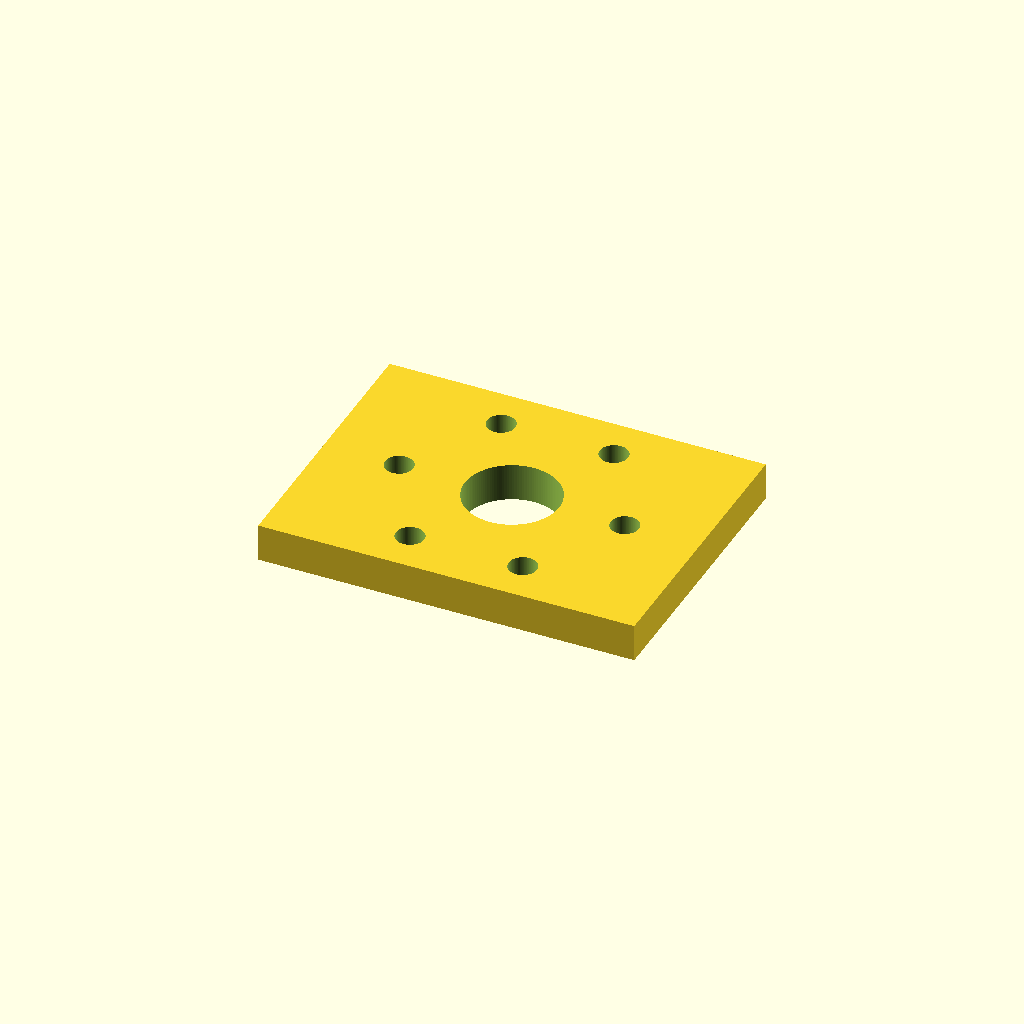
Cell 1: rendered with the file's own defaults.
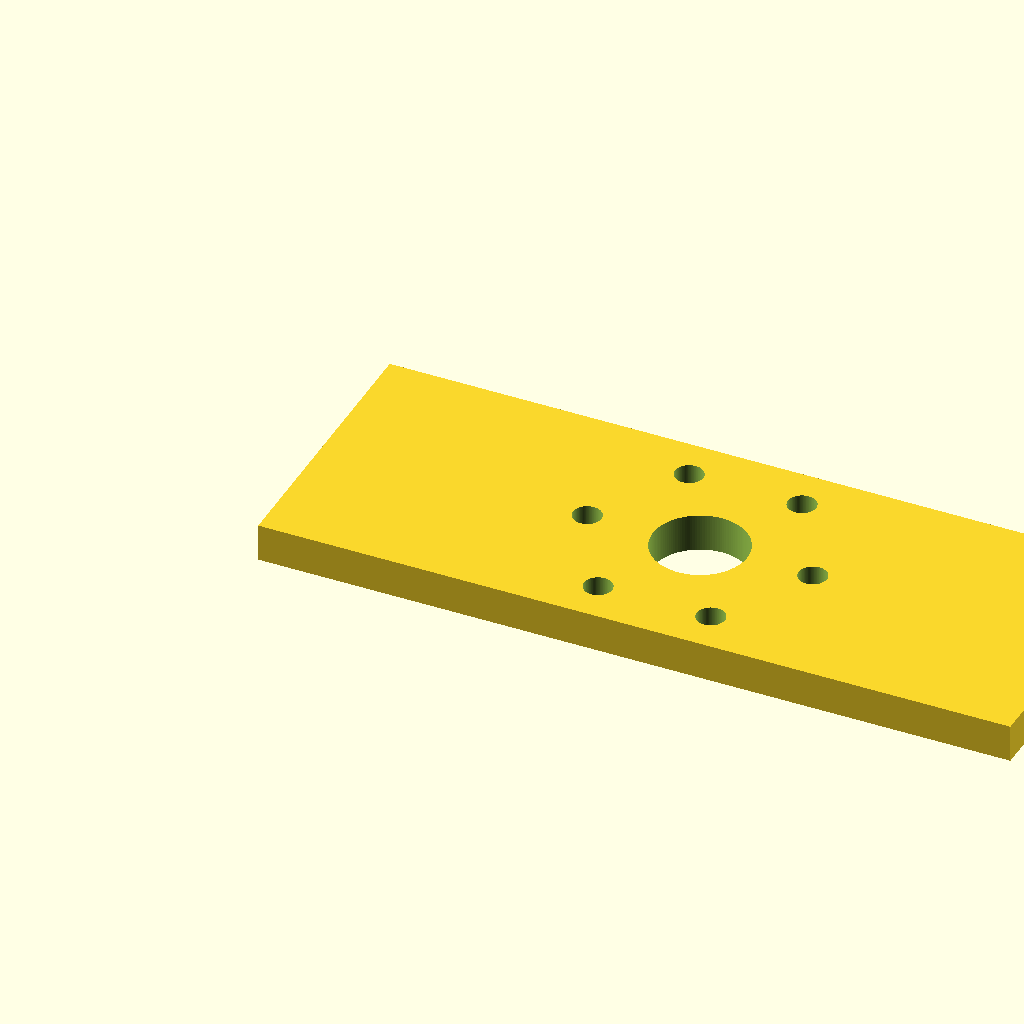
Cell 2: plate_l = 160 (everything else at default).
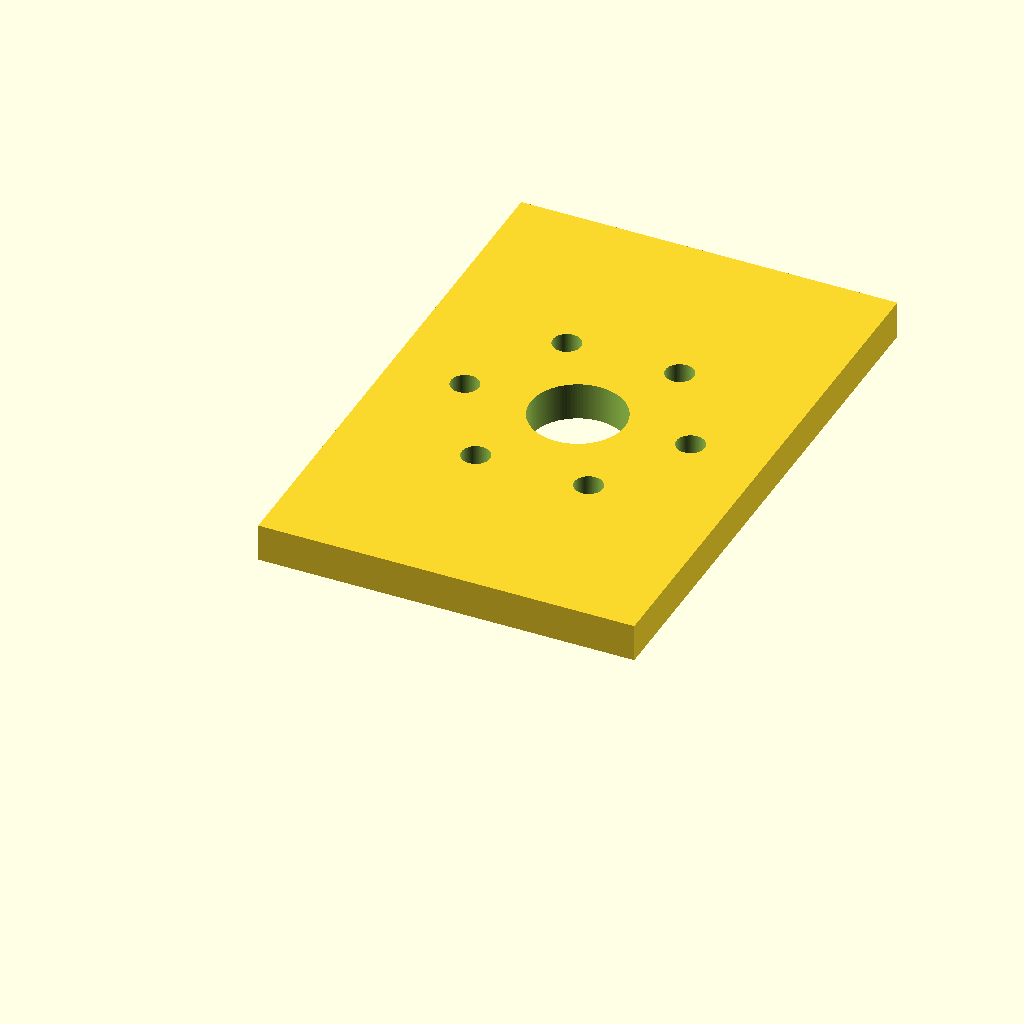
Cell 3: plate_w = 120 (everything else at default).
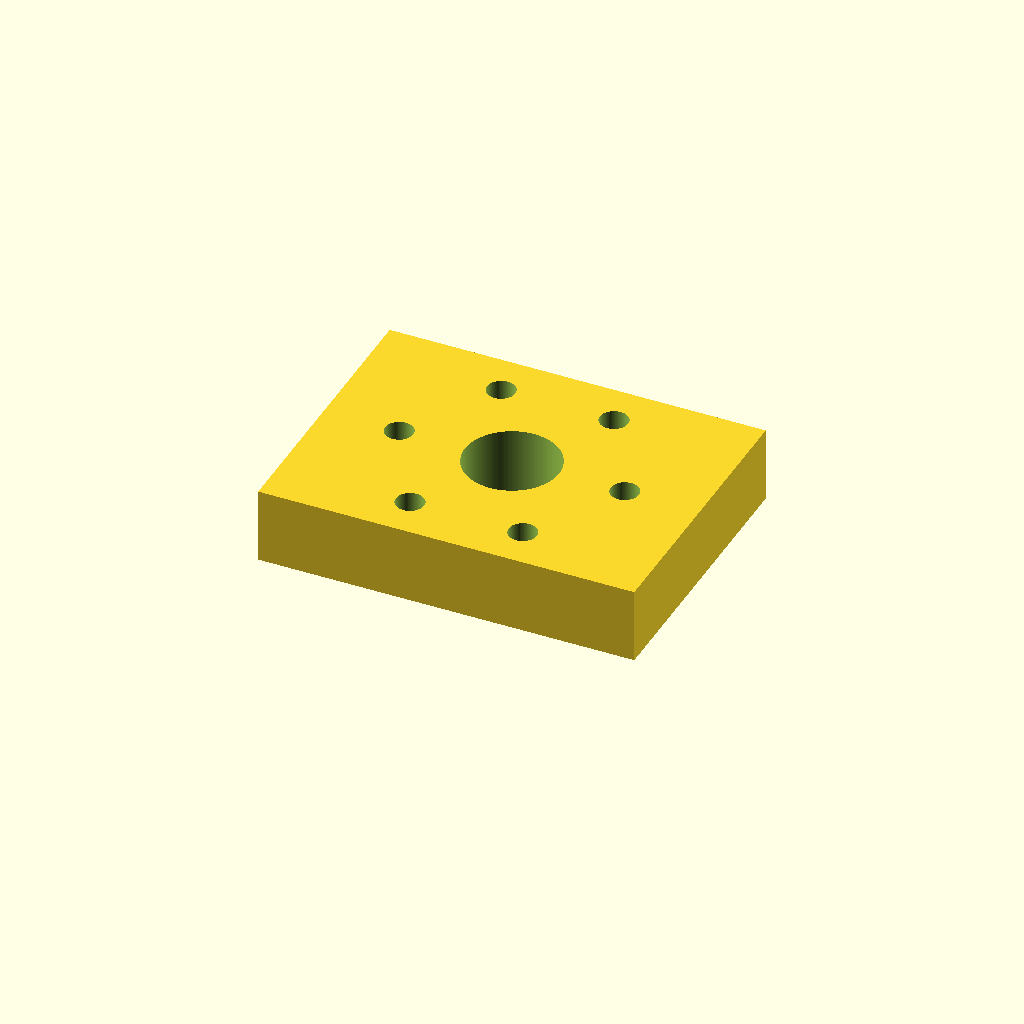
Cell 4: plate_t = 16 (everything else at default).
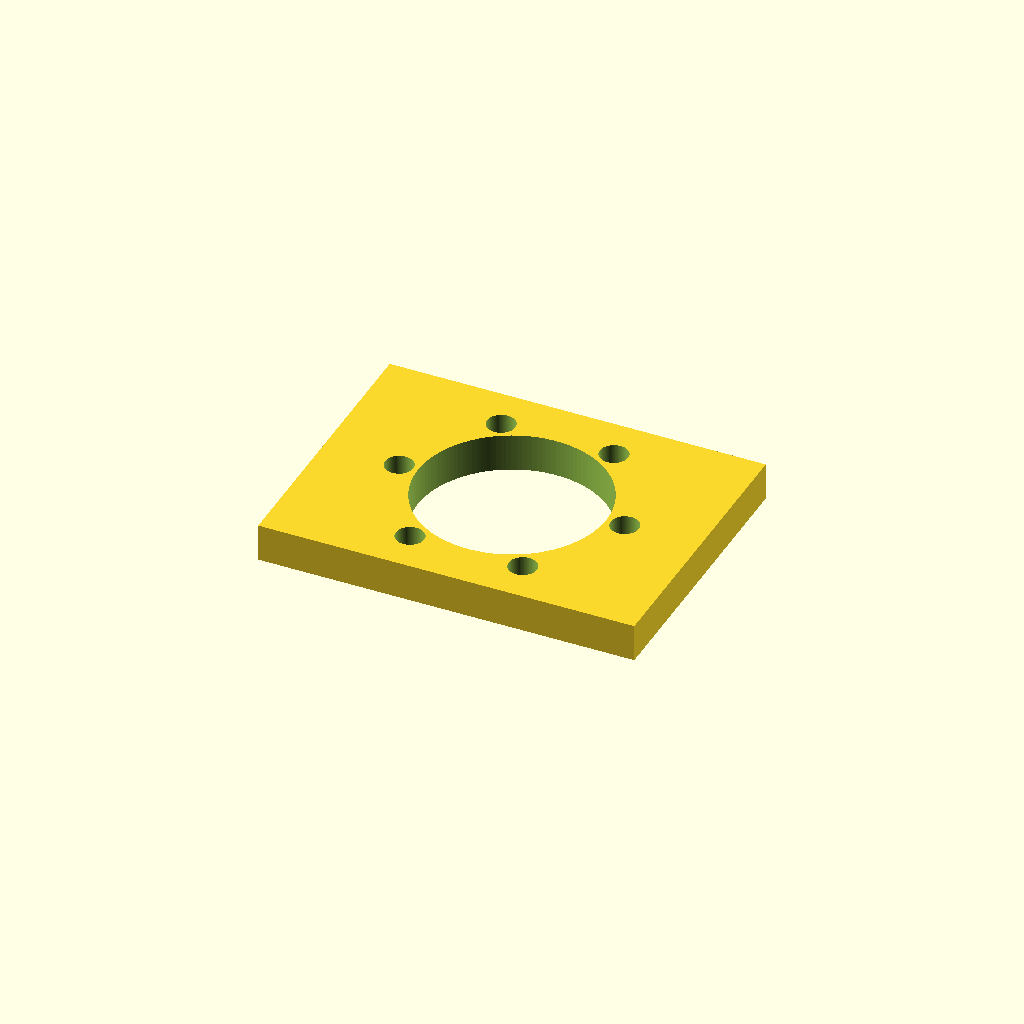
Cell 5: bore_d = 40 (everything else at default).
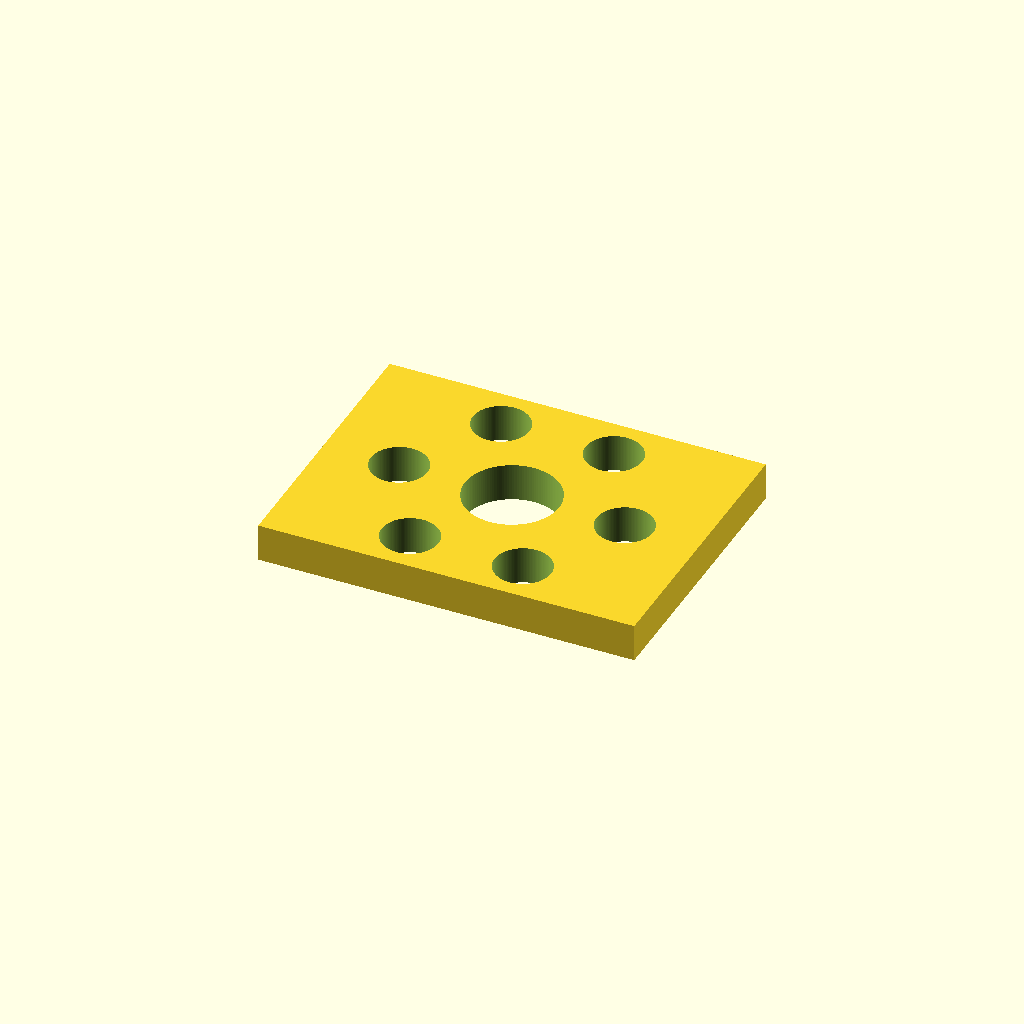
Cell 6 — bolt_d set to 12, the other parameters unchanged.
All cells are drawn from one camera (rotation 55°, 0°, 25°, orthographic, colour scheme Cornfield), so only the parameter changes between them.
The OpenSCAD source (cookbook/aicad-cadam/examples/good/plate/part.scad):
// Adapter plate, all dimensions mm.
// Spec: plate 80 (x) x 60 (y) x 8 (thick), origin at a corner,
//       center bore OD 20 through at (40, 30),
//       6 bolt holes OD 6 through on bolt circle R24 about (40, 30),
//       at 0, 60, ... 300 degrees CCW from +x.
$fn = 128;

plate_l = 80;
plate_w = 60;
plate_t = 8;
bore_d  = 20;
bolt_d  = 6;
bc_r    = 24;
n_bolts = 6;

module bolt_holes() {
    for (i = [0 : n_bolts - 1])
        translate([plate_l / 2 + bc_r * cos(i * 360 / n_bolts),
                   plate_w / 2 + bc_r * sin(i * 360 / n_bolts),
                   -1])
            cylinder(h = plate_t + 2, d = bolt_d);
}

difference() {
    cube([plate_l, plate_w, plate_t]);
    translate([plate_l / 2, plate_w / 2, -1])
        cylinder(h = plate_t + 2, d = bore_d);
    bolt_holes();
}
Customizer parameters (derived from the source; name, type, default, range or options):
plate_l: number, default 80
plate_w: number, default 60
plate_t: number, default 8
bore_d: number, default 20
bolt_d: number, default 6
bc_r: number, default 24
n_bolts: number, default 6
